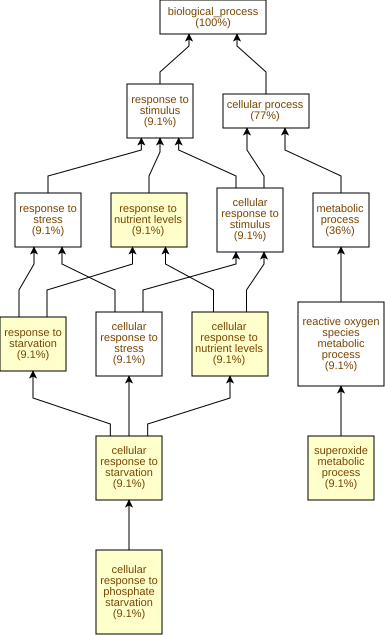

Data behind this chart, as committed beside it:
GO Term	Study #	Study Freq.	Pop. Freq.	p-value	q-value	name	gene products
GO:0016036	2	9.1%	0.05%	4.07E-5	3.62E-3	cellular response to phosphate starvatio…	Cc02g24440,Cc06g08450
GO:0009267	2	9.1%	0.06%	6.77E-5	3.62E-3	cellular response to starvation	Cc02g24440,Cc06g08450
GO:0042594	2	9.1%	0.06%	6.77E-5	3.62E-3	response to starvation	Cc02g24440,Cc06g08450
GO:0031669	2	9.1%	0.07%	1.01E-4	3.62E-3	cellular response to nutrient levels	Cc02g24440,Cc06g08450
GO:0031667	2	9.1%	0.11%	2.42E-4	4.31E-3	response to nutrient levels	Cc02g24440,Cc06g08450
GO:0006801	2	9.1%	0.13%	3.69E-4	5.47E-3	superoxide metabolic process	Cc01g10280,Cc08g13620
GO:0030001	3	14%	1.5%	3.88E-3	0.0493	metal ion transport	Cc05g14830,Cc01g13200,Cc06g16560
GO:0006869	2	9.1%	0.58%	7.13E-3	0.0793	lipid transport	Cc06g18440,Cc06g18430
GO:0006812	3	14%	2.4%	0.015	0.149	monoatomic cation transport	Cc05g14830,Cc01g13200,Cc06g16560
GO:0072593	2	9.1%	0.92%	0.0172	0.153	reactive oxygen species metabolic proces…	Cc01g10280,Cc08g13620
GO:0009435	1	4.5%	0.08%	0.0185	0.153	NAD+ biosynthetic process	Cc07g02190
GO:0006811	3	14%	2.8%	0.0216	0.16	monoatomic ion transport	Cc05g14830,Cc01g13200,Cc06g16560
GO:0019359	1	4.5%	0.12%	0.0264	0.181	nicotinamide nucleotide biosynthetic pro…	Cc07g02190
GO:0019363	1	4.5%	0.12%	0.0264	0.181	pyridine nucleotide biosynthetic process	Cc07g02190
GO:0019674	1	4.5%	0.12%	0.0264	0.181	NAD+ metabolic process	Cc07g02190
GO:0006810	7	32%	15%	0.0329	0.183	transport	Cc06g18440,Cc05g14830,Cc06g18430,Cc01g13…
GO:0005992	1	4.5%	0.16%	0.0342	0.183	trehalose biosynthetic process	Cc07g15380
GO:0005991	1	4.5%	0.17%	0.0368	0.183	trehalose metabolic process	Cc07g15380
GO:0051234	7	32%	15%	0.0372	0.183	establishment of localization	Cc06g18440,Cc05g14830,Cc06g18430,Cc01g13…
GO:0051179	7	32%	15%	0.0388	0.183	localization	Cc06g18440,Cc05g14830,Cc06g18430,Cc01g13…
GO:0046351	1	4.5%	0.22%	0.047	0.199	disaccharide biosynthetic process	Cc07g15380
GO:0072525	1	4.5%	0.22%	0.047	0.199	pyridine-containing compound biosyntheti…	Cc07g02190
GO:0009312	1	4.5%	0.23%	0.0496	0.199	oligosaccharide biosynthetic process	Cc07g15380
GO:0055085	5	23%	9.5%	0.0506	0.199	transmembrane transport	Cc05g14830,Cc01g13200,Cc02g37110,Cc06g16…
GO:0033554	2	9.1%	1.9%	0.0621	0.221	cellular response to stress	Cc02g24440,Cc06g08450
GO:0007275	1	4.5%	0.29%	0.0622	0.221	multicellular organism development	Cc08g12950
GO:0071805	1	4.5%	0.3%	0.0647	0.221	potassium ion transmembrane transport	Cc06g16560
GO:0051716	2	9.1%	1.9%	0.0672	0.221	cellular response to stimulus	Cc02g24440,Cc06g08450
GO:0005984	1	4.5%	0.32%	0.0672	0.221	disaccharide metabolic process	Cc07g15380
GO:0009311	1	4.5%	0.34%	0.0722	0.221	oligosaccharide metabolic process	Cc07g15380
GO:0000160	1	4.5%	0.42%	0.0895	0.257	phosphorelay signal transduction system	Cc11g14050
GO:0032501	1	4.5%	0.47%	0.0992	0.276	multicellular organismal process	Cc08g12950
GO:0006813	1	4.5%	0.49%	0.102	0.276	potassium ion transport	Cc06g16560
GO:0007018	1	4.5%	0.63%	0.13	0.341	microtubule-based movement	Cc05g15410
GO:0006164	1	4.5%	0.69%	0.142	0.361	purine nucleotide biosynthetic process	Cc07g02190
GO:0048856	1	4.5%	0.74%	0.151	0.373	anatomical structure development	Cc08g12950
GO:0046496	1	4.5%	0.78%	0.158	0.38	nicotinamide nucleotide metabolic proces…	Cc07g02190
GO:0072524	1	4.5%	0.87%	0.176	0.412	pyridine-containing compound metabolic p…	Cc07g02190
GO:0072522	1	4.5%	0.92%	0.185	0.421	purine-containing compound biosynthetic …	Cc07g02190
GO:0009165	1	4.5%	1.0%	0.204	0.454	nucleotide biosynthetic process	Cc07g02190
GO:0032502	1	4.5%	1.0%	0.206	0.454	developmental process	Cc08g12950
GO:0098655	1	4.5%	1.1%	0.215	0.455	monoatomic cation transmembrane transpor…	Cc06g16560
GO:0035556	1	4.5%	1.1%	0.215	0.455	intracellular signal transduction	Cc11g14050
GO:0051603	1	4.5%	1.1%	0.215	0.455	proteolysis involved in protein cataboli…	Cc08g10320
GO:0016051	1	4.5%	1.1%	0.217	0.455	carbohydrate biosynthetic process	Cc07g15380
GO:0034220	1	4.5%	1.2%	0.23	0.455	monoatomic ion transmembrane transport	Cc06g16560
GO:1901293	1	4.5%	1.2%	0.24	0.455	nucleoside phosphate biosynthetic proces…	Cc07g02190
GO:0007017	1	4.5%	1.3%	0.246	0.456	microtubule-based process	Cc05g15410
GO:0006950	2	9.1%	4.4%	0.256	0.464	response to stress	Cc02g24440,Cc06g08450
GO:0006163	1	4.5%	1.4%	0.274	0.488	purine nucleotide metabolic process	Cc07g02190
GO:0072521	1	4.5%	1.8%	0.324	0.565	purine-containing compound metabolic pro…	Cc07g02190
GO:0009117	1	4.5%	1.8%	0.331	0.567	nucleotide metabolic process	Cc07g02190
GO:0090407	1	4.5%	2.1%	0.366	0.615	organophosphate biosynthetic process	Cc07g02190
GO:0050896	2	9.1%	5.8%	0.371	0.615	response to stimulus	Cc02g24440,Cc06g08450
GO:0006508	2	9.1%	6.0%	0.382	0.619	proteolysis	Cc08g10320,Cc07g12510
GO:0006753	1	4.5%	2.2%	0.385	0.619	nucleoside phosphate metabolic process	Cc07g02190
GO:0007165	1	4.5%	2.3%	0.407	0.635	signal transduction	Cc11g14050
GO:0055086	1	4.5%	2.5%	0.434	0.666	nucleobase-containing small molecule met…	Cc07g02190
GO:0034654	1	4.5%	3.3%	0.525	0.792	nucleobase-containing compound biosynthe…	Cc07g02190
GO:0019637	1	4.5%	3.7%	0.561	0.832	organophosphate metabolic process	Cc07g02190
... 29 more rows
